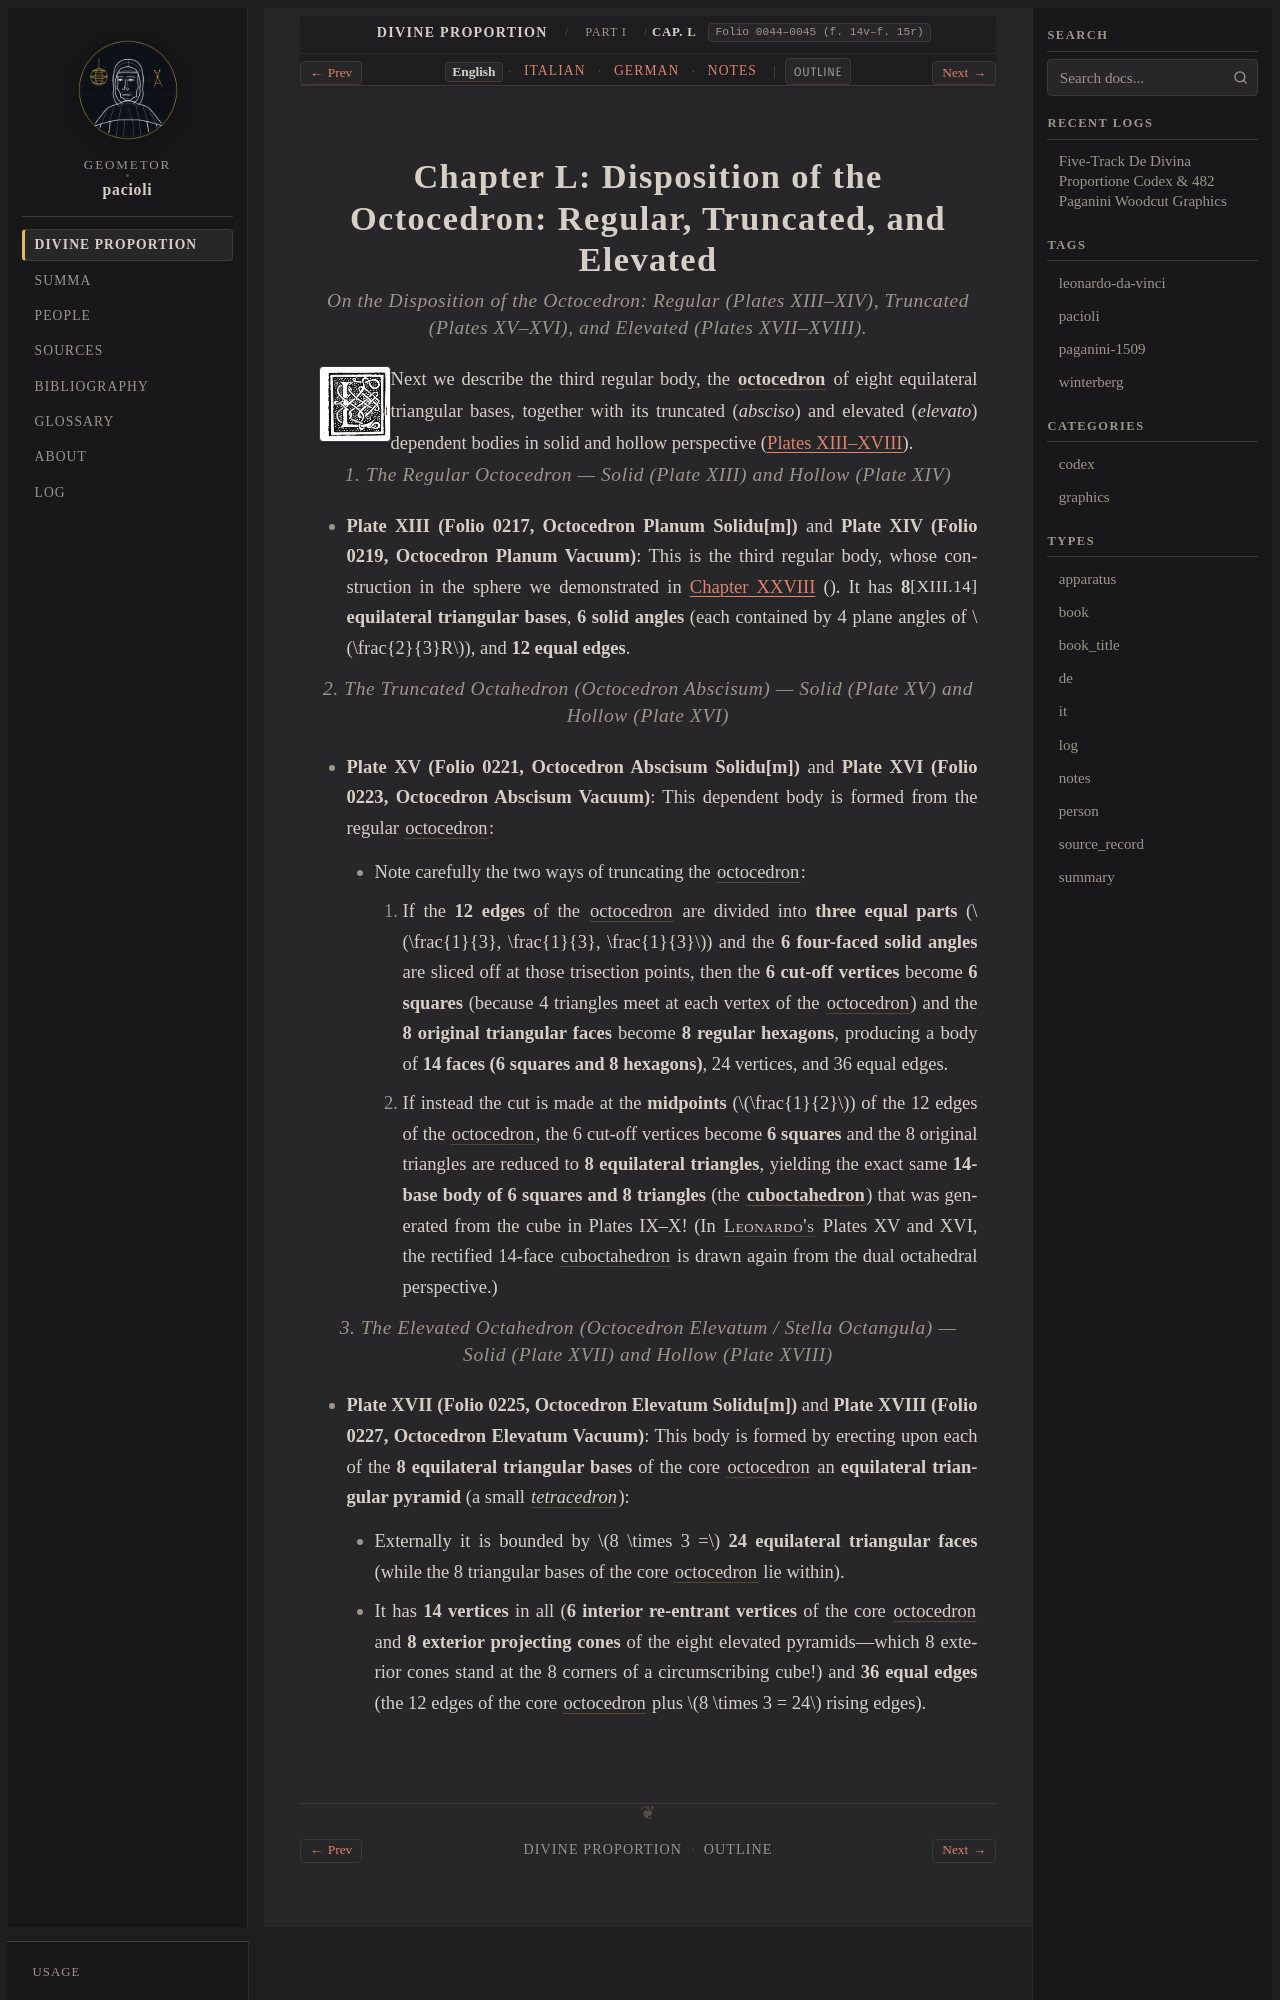

repository: geometor/pacioli · page: de_divina_proportione/compendio/cap_50/index.html · generator: sphinx

:tracks: English: index | Italian: it | German: de | Notes: notes
:layout: book
:canonical_id: Cap. L
:folio: 0044–0045 (f. 14v–f. 15r)

.. _compendio-cap_50:
.. _compendio-cap_50-en:

Chapter L: Disposition of the Octocedron: Regular, Truncated, and Elevated
==========================================================================

.. rubric:: On the Disposition of the Octocedron: Regular (Plates XIII–XIV), Truncated (Plates XV–XVI), and Elevated (Plates XVII–XVIII).

.. folio:: 0044–0045 (f. 14v–f. 15r)
   :initial: 0044.c2.png

Next we describe the third regular body, the :term:`**octocedron** <octahedron>` of eight equilateral triangular bases, together with its truncated (*absciso*) and elevated (*elevato*) dependent bodies in solid and hollow perspective (:ref:`Plates XIII–XVIII <plates-polyhedra-en>`).

.. rubric:: 1. The Regular Octocedron — Solid (Plate XIII) and Hollow (Plate XIV)

- **Plate XIII (Folio 0217, Octocedron Planum Solidu[m])** and **Plate XIV (Folio 0219, Octocedron Planum Vacuum)**:
  This is the third regular body, whose construction in the sphere we demonstrated in :ref:`Chapter XXVIII <compendio-cap_28-en>` (:just:`XIII.14`). It has **8 equilateral triangular bases**, **6 solid angles** (each contained by 4 plane angles of :math:`\frac{2}{3}R`), and **12 equal edges**.

.. rubric:: 2. The Truncated Octahedron (*Octocedron Abscisum*) — Solid (Plate XV) and Hollow (Plate XVI)

- **Plate XV (Folio 0221, Octocedron Abscisum Solidu[m])** and **Plate XVI (Folio 0223, Octocedron Abscisum Vacuum)**:
  This dependent body is formed from the regular :term:`octocedron <octahedron>`:

  - Note carefully the two ways of truncating the :term:`octocedron <octahedron>`:

    1. If the **12 edges** of the :term:`octocedron <octahedron>` are divided into **three equal parts** (:math:`\frac{1}{3}, \frac{1}{3}, \frac{1}{3}`) and the **6 four-faced solid angles** are sliced off at those trisection points, then the **6 cut-off vertices** become **6 squares** (because 4 triangles meet at each vertex of the :term:`octocedron <octahedron>`) and the **8 original triangular faces** become **8 regular hexagons**, producing a body of **14 faces (6 squares and 8 hexagons)**, 24 vertices, and 36 equal edges.
    2. If instead the cut is made at the **midpoints** (:math:`\frac{1}{2}`) of the 12 edges of the :term:`octocedron <octahedron>`, the 6 cut-off vertices become **6 squares** and the 8 original triangles are reduced to **8 equilateral triangles**, yielding the exact same **14-base body of 6 squares and 8 triangles** (the :term:`**cuboctahedron** <exahedron-abscisum>`) that was generated from the cube in Plates IX–X! (In :person:`Leonardo's <leonardo>` Plates XV and XVI, the rectified 14-face :term:`cuboctahedron <exahedron-abscisum>` is drawn again from the dual octahedral perspective.)

.. rubric:: 3. The Elevated Octahedron (*Octocedron Elevatum* / Stella Octangula) — Solid (Plate XVII) and Hollow (Plate XVIII)

- **Plate XVII (Folio 0225, Octocedron Elevatum Solidu[m])** and **Plate XVIII (Folio 0227, Octocedron Elevatum Vacuum)**:
  This body is formed by erecting upon each of the **8 equilateral triangular bases** of the core :term:`octocedron <octahedron>` an **equilateral triangular pyramid** (a small :term:`*tetracedron* <tetrahedron>`):
